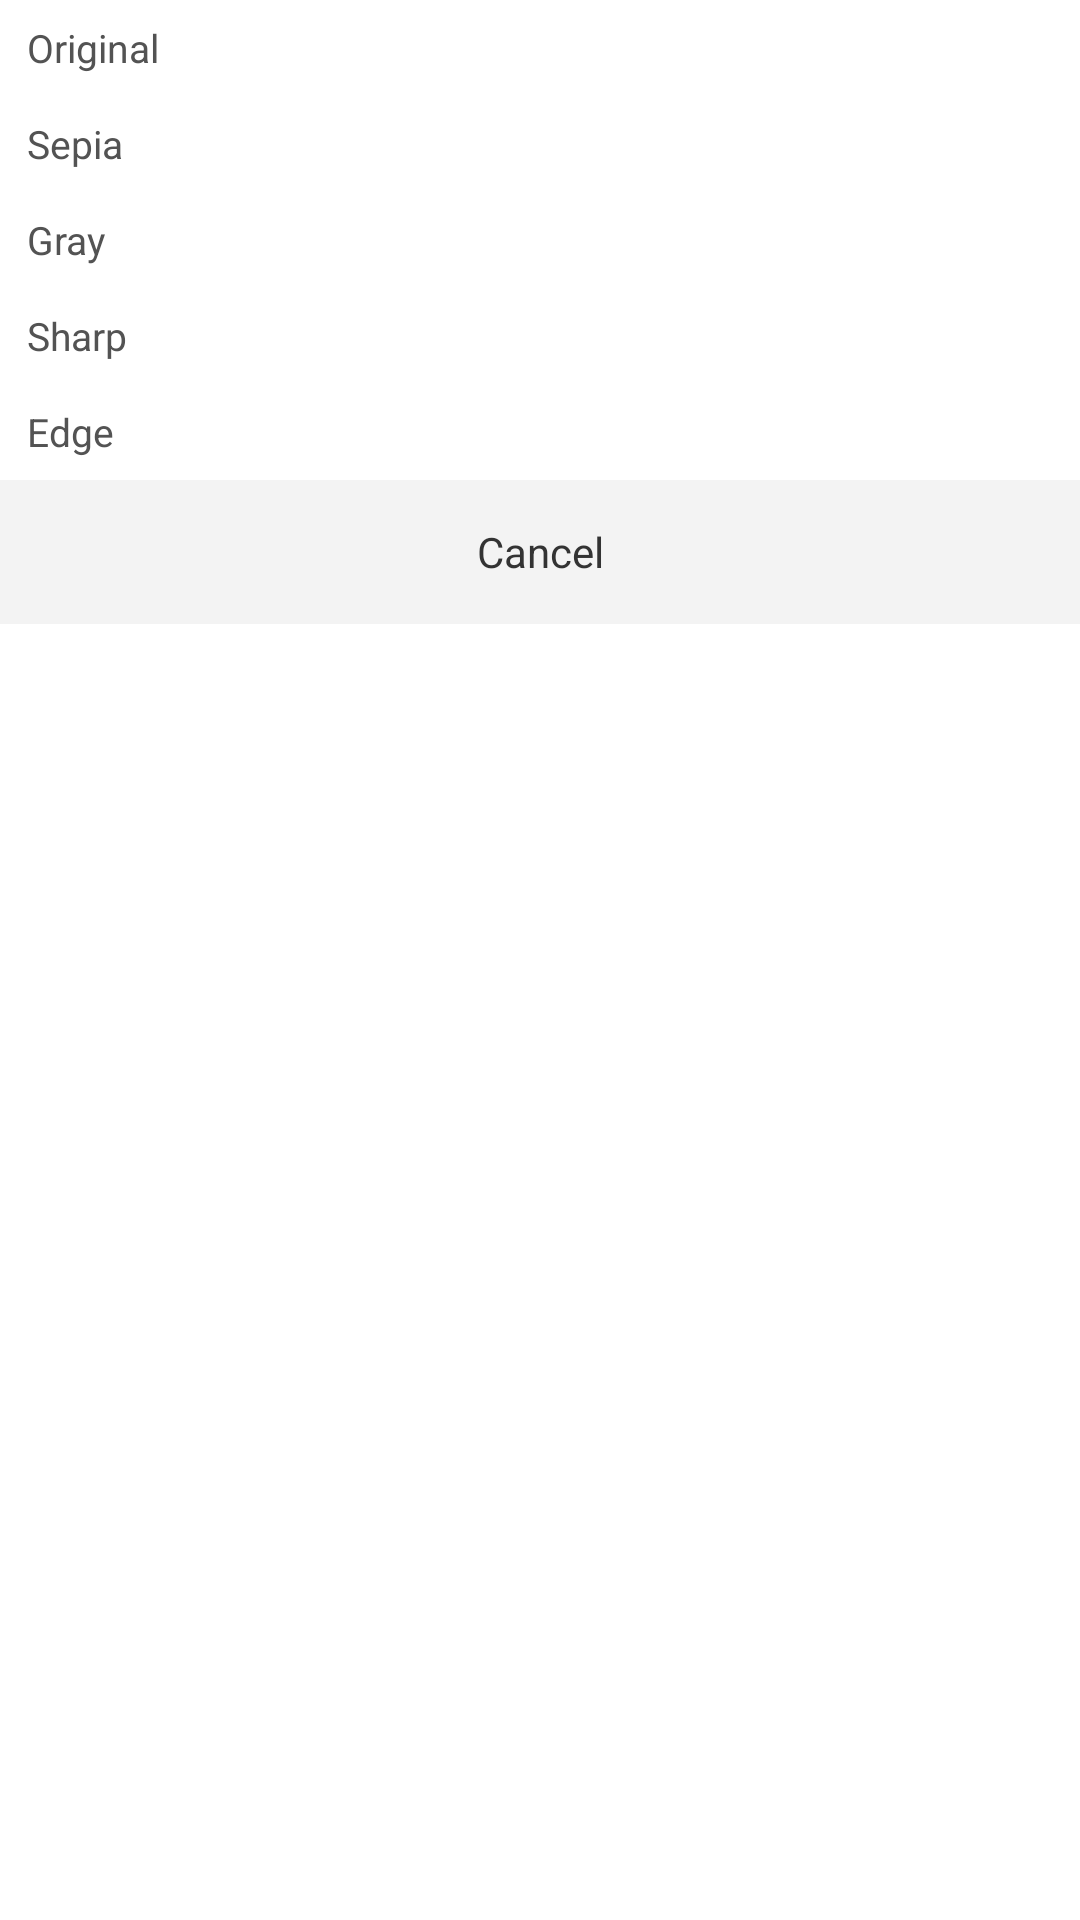

Here is an Android app screen rendered from its layout file. Give the layout XML and the strings, colors and styles it references.
<!-- AndroidManifest.xml: application theme AppTheme -->
<!-- res/layout/filter_sheet_dialog.xml -->
<?xml version="1.0" encoding="utf-8"?>
<LinearLayout xmlns:android="http://schemas.android.com/apk/res/android"
    android:orientation="vertical" android:layout_width="match_parent"
    android:background="#ffffff"
    android:layout_height="wrap_content">
    <LinearLayout
        android:orientation="vertical"
        android:layout_width="match_parent"
        android:layout_height="160dp">
        <TextView
            android:id="@+id/filter_sheet_dialog_origin_btn"
            android:text="Original"
            android:textColor="#535353"
            android:textSize="13sp"
            android:gravity="center_vertical|left"
            android:paddingLeft="9dp"
            android:layout_weight="1"
            android:layout_width="match_parent"
            android:layout_height="0dp" />
        <TextView
            android:id="@+id/filter_sheet_dialog_sepia_btn"
            android:text="Sepia"
            android:textColor="#535353"
            android:textSize="13sp"
            android:gravity="center_vertical|left"
            android:paddingLeft="9dp"
            android:layout_weight="1"
            android:layout_width="match_parent"
            android:layout_height="0dp" />
        <TextView
            android:id="@+id/filter_sheet_dialog_gray_btn"
            android:text="Gray"
            android:textColor="#535353"
            android:textSize="13sp"
            android:gravity="center_vertical|left"
            android:paddingLeft="9dp"
            android:layout_weight="1"
            android:layout_width="match_parent"
            android:layout_height="0dp" />
        <TextView
            android:id="@+id/filter_sheet_dialog_sharp_btn"
            android:text="Sharp"
            android:textColor="#535353"
            android:textSize="13sp"
            android:gravity="center_vertical|left"
            android:paddingLeft="9dp"
            android:layout_weight="1"
            android:layout_width="match_parent"
            android:layout_height="0dp" />
        <TextView
            android:id="@+id/filter_sheet_dialog_edge_btn"
            android:text="Edge"
            android:textColor="#535353"
            android:textSize="13sp"
            android:gravity="center_vertical|left"
            android:paddingLeft="9dp"
            android:layout_weight="1"
            android:layout_width="match_parent"
            android:layout_height="0dp" />

    </LinearLayout>
    <TextView
        android:id="@+id/filter_sheet_dialog_btn"
        android:text="Cancel"
        android:textSize="14sp"
        android:textColor="#333333"
        android:background="#f3f3f3"
        android:gravity="center"
        android:layout_width="match_parent"
        android:layout_height="48dp" />

</LinearLayout>
<!-- resources referenced by this layout -->
<resources>
  <style name="AppTheme" parent="Theme.AppCompat.Light.NoActionBar">
          <item name="android:windowIsTranslucent">true</item>
          <item name="android:windowNoTitle">true</item>
      </style>
</resources>
